Run: headless pygame with SDL's dummy video driver; simulated clock (each Clock.tick advances the game by its frame time, no real sleeping); random seed 0; keys injected as events and as key.get_pressed() state; no mouse input.
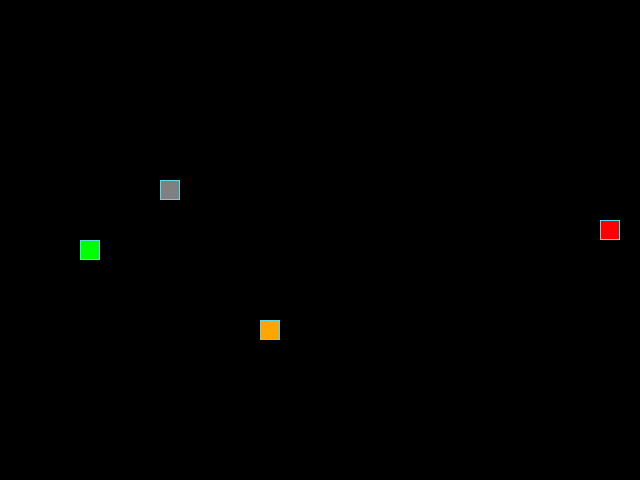
Frame 1 of 4 · flips 1–60 · no input
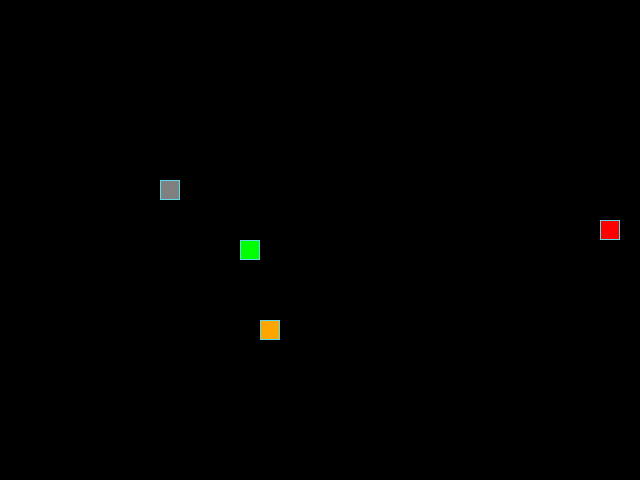
Frame 2 of 4 · flips 61–180 · tapped SPACE, RETURN · held RIGHT (→), D
Frame 3 of 4 · flips 181–300 · held DOWN (↓), S · screen unchanged from frame 2, image omitted
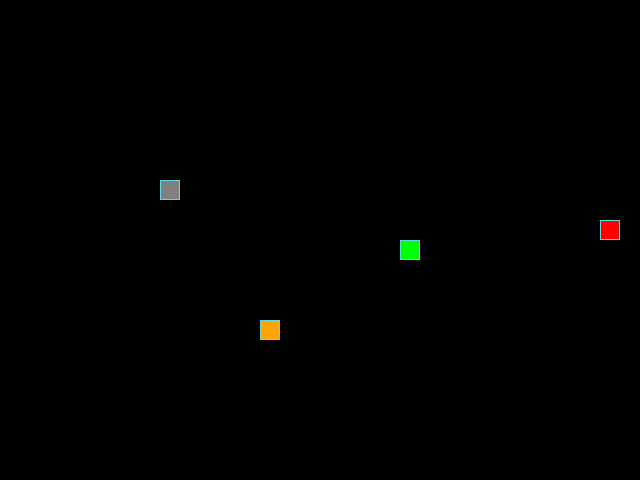
Frame 4 of 4 · flips 301–420 · held LEFT (←), A, UP (↑), W

The pygame program that drew these frames:

import sys
from random import choice, randint

import pygame as pg

# Константы для размеров поля и сетки.
SCREEN_WIDTH, SCREEN_HEIGHT = 640, 480
GRID_SIZE = 20
GRID_WIDTH = SCREEN_WIDTH // GRID_SIZE
GRID_HEIGHT = SCREEN_HEIGHT // GRID_SIZE
DEFAULT_POSITION = (SCREEN_WIDTH // 2, SCREEN_HEIGHT // 2)

# Направления движения.
UP = (0, -1)
DOWN = (0, 1)
LEFT = (-1, 0)
RIGHT = (1, 0)

# Базовые цвета.
COLOR_BLACK = (0, 0, 0)
COLOR_CYAN = (93, 216, 228)
COLOR_RED = (255, 0, 0)
COLOR_ORANGE = (255, 165, 0)
COLOR_GRAY = (128, 128, 128)
COLOR_GREEN = (0, 255, 0)

# Семантические цвета.
BOARD_BACKGROUND_COLOR = COLOR_BLACK
BORDER_COLOR = COLOR_CYAN
APPLE_COLOR = COLOR_RED
BAD_FOOD_COLOR = COLOR_ORANGE
STONE_COLOR = COLOR_GRAY
SNAKE_COLOR = COLOR_GREEN

# Скорость движения змейки.
SPEED = 10

# Словарь поворотов.
TURNS = {
    pg.K_UP: (UP, DOWN),
    pg.K_DOWN: (DOWN, UP),
    pg.K_LEFT: (LEFT, RIGHT),
    pg.K_RIGHT: (RIGHT, LEFT),
}

# Настройка игрового окна.
screen = pg.display.set_mode((SCREEN_WIDTH, SCREEN_HEIGHT), 0, 32)
pg.display.set_caption('Змейка')
clock = pg.time.Clock()


class GameObject:
    """Базовый класс для игровых объектов."""

    def __init__(self, position=DEFAULT_POSITION, body_color=None):
        self.position = position
        self.body_color = body_color

    @staticmethod
    def draw_cell(surface, position, fill_color, border_color=BORDER_COLOR,
                  border_width=1):
        """Отрисовывает одну ячейку: заливка + рамка."""
        rect = pg.Rect(position, (GRID_SIZE, GRID_SIZE))
        pg.draw.rect(surface, fill_color, rect)
        pg.draw.rect(surface, border_color, rect, border_width)

    @staticmethod
    def erase_cell(surface, position):
        """Стирает ячейку, заливая её цветом фона."""
        rect = pg.Rect(position, (GRID_SIZE, GRID_SIZE))
        pg.draw.rect(surface, BOARD_BACKGROUND_COLOR, rect)

    @staticmethod
    def get_random_free_position(occupied_positions):
        """Возвращает случайную свободную позицию на сетке.

        occupied_positions — set из занятых координат (x, y).
        Если свободных клеток нет, возвращает None.
        """
        max_attempts = GRID_WIDTH * GRID_HEIGHT * 2
        for _ in range(max_attempts):
            x = randint(0, GRID_WIDTH - 1) * GRID_SIZE
            y = randint(0, GRID_HEIGHT - 1) * GRID_SIZE
            pos = (x, y)
            if pos not in occupied_positions:
                return pos
        return None

    def draw(self, surface):
        """Отрисовывает объект на поверхности.

        Должен быть переопределён в дочерних классах.
        """
        raise NotImplementedError(
            f'Метод draw() не реализован в классе '
            f"'{self.__class__.__name__}'. Обязательно переопределите "
            f'его в наследнике.'
        )


class Apple(GameObject):
    """Класс, описывающий яблоко (правильную еду)."""

    def __init__(self, occupied_positions=None, body_color=APPLE_COLOR):
        """Инициализирует яблоко: задаёт цвет и случайную позицию.

        :param occupied_positions: set занятых координат для проверки.
        :param body_color: цвет объекта в формате RGB.
        """
        super().__init__(body_color=body_color)
        self.position = None
        if occupied_positions is not None:
            self.randomize_position(occupied_positions)

    def randomize_position(self, occupied_positions):
        """Устанавливает случайную позицию яблока, избегая занятых клеток."""
        new_pos = GameObject.get_random_free_position(occupied_positions)
        if new_pos is not None:
            self.position = new_pos

    def draw(self, surface):
        """Отрисовывает яблоко на игровом поле."""
        if self.position is None:
            return
        GameObject.draw_cell(surface, self.position, self.body_color)


class BadFood(Apple):
    """Класс, описывающий неправильную еду (уменьшает длину змейки)."""

    def __init__(self, occupied_positions=None, body_color=BAD_FOOD_COLOR):
        """Инициализирует объект, передавая другой цвет в родительский класс.

        :param occupied_positions: set занятых координат для проверки.
        :param body_color: цвет объекта в формате RGB.
        """
        super().__init__(
            occupied_positions=occupied_positions, body_color=body_color
        )


class Stone(Apple):
    """Класс, описывающий препятствие (камень)."""

    def __init__(self, occupied_positions=None, body_color=STONE_COLOR):
        """Инициализирует камень, передавая другой цвет в родительский класс.

        :param occupied_positions: set занятых координат для проверки.
        :param body_color: цвет объекта в формате RGB.
        """
        super().__init__(
            occupied_positions=occupied_positions, body_color=body_color
        )


class Snake(GameObject):
    """Класс, описывающий змейку и её поведение."""

    def __init__(self, position=DEFAULT_POSITION, body_color=SNAKE_COLOR):
        """Инициализирует змейку с заданными позицией и цветом.

        :param position: начальная позиция головы змейки.
        :param body_color: цвет змейки в формате RGB.
        """
        super().__init__(position=position, body_color=body_color)
        self.reset()

    def get_head_position(self):
        """Возвращает позицию головы змейки."""
        return self.positions[0]

    def update_direction(self):
        """Обновляет направление движения змейки при запросе нового."""
        if self.next_direction:
            self.direction = self.next_direction
            self.next_direction = None

    def move(self):
        """Обновляет позицию змейки согласно текущему направлению."""
        head_x, head_y = self.get_head_position()
        dx, dy = self.direction
        new_head_x = (head_x + dx * GRID_SIZE) % SCREEN_WIDTH
        new_head_y = (head_y + dy * GRID_SIZE) % SCREEN_HEIGHT
        new_head = (new_head_x, new_head_y)
        self.positions.insert(0, new_head)
        if len(self.positions) > self.length:
            self.to_erase.append(self.positions.pop())

    def reduce_length(self):
        """Уменьшает длину змейки на один сегмент."""
        if self.length > 1:
            self.length -= 1
            self.to_erase.append(self.positions.pop())

    def reset(self):
        """Сбрасывает змейку в начальное состояние."""
        self.length = 1
        self.positions = [self.position]
        self.direction = choice([UP, DOWN, LEFT, RIGHT])
        self.next_direction = None
        self.to_erase = []

    def get_occupied_positions(self):
        """Возвращает set всех занятых змеёй позиций."""
        return set(self.positions)

    def draw(self, surface):
        """Отрисовывает голову змейки и стирает удалённые сегменты."""
        for pos in self.to_erase:
            GameObject.erase_cell(surface, pos)
        self.to_erase.clear()
        GameObject.draw_cell(
            surface, self.get_head_position(), self.body_color
        )


def handle_keys(snake):
    """Обрабатывает нажатия клавиш для управления змейкой."""
    for event in pg.event.get():
        if event.type == pg.QUIT:
            pg.quit()
            sys.exit()
        elif event.type == pg.KEYDOWN:
            if event.key == pg.K_ESCAPE:
                pg.quit()
                sys.exit()
            if event.key in TURNS:
                new_direction, opposite = TURNS[event.key]
                if snake.direction != opposite:
                    snake.next_direction = new_direction


def get_occupied(snake, *objects):
    """Возвращает set всех занятых позиций на поле."""
    occupied = snake.get_occupied_positions()
    for obj in objects:
        if obj is not None and obj.position is not None:
            occupied.add(obj.position)
    return occupied


def init_game():
    """Создаёт игровые объекты и расставляет их на поле."""
    snake = Snake()
    occupied = snake.get_occupied_positions()
    apple = Apple(occupied_positions=occupied)
    occupied.add(apple.position)
    bad_food = BadFood(occupied_positions=occupied)
    occupied.add(bad_food.position)
    stone = Stone(occupied_positions=occupied)
    return snake, apple, bad_food, stone


def reposition_objects(snake, apple, bad_food, stone):
    """Перегенерирует позиции всех объектов после сброса змейки."""
    occupied = snake.get_occupied_positions()
    apple.randomize_position(occupied)
    occupied.add(apple.position)
    bad_food.randomize_position(occupied)
    occupied.add(bad_food.position)
    stone.randomize_position(occupied)


def maybe_move_bad_food(bad_food, occupied):
    """С вероятностью 1/5 перемещает плохую еду на новую позицию."""
    if randint(1, 5) == 1:
        old_pos = bad_food.position
        bad_food.randomize_position(occupied)
        if bad_food.position != old_pos:
            GameObject.erase_cell(screen, old_pos)


def maybe_move_stone(stone, occupied):
    """С вероятностью 1/7 перемещает камень на новую позицию."""
    if randint(1, 7) == 1:
        old_pos = stone.position
        stone.randomize_position(occupied)
        if stone.position != old_pos:
            GameObject.erase_cell(screen, old_pos)


def handle_collisions(snake, apple, bad_food, stone):
    """Проверяет столкновения и обновляет состояние.

    Возвращает True, если нужен сброс змейки.
    """
    head = snake.get_head_position()
    occupied = get_occupied(snake, apple, bad_food, stone)

    # Столкновение с камнем — сброс
    if head == stone.position:
        return True

    # Съела яблоко — увеличиваем длину, двигаем объекты, сброса нет
    if head == apple.position:
        snake.length += 1
        apple.randomize_position(occupied)
        maybe_move_bad_food(bad_food, occupied)
        occupied = get_occupied(snake, apple, bad_food, stone)
        maybe_move_stone(stone, occupied)
        return False

    # Съела плохую еду
    if head == bad_food.position:
        needs_reset = snake.length <= 1
        if not needs_reset:
            snake.reduce_length()
            bad_food.randomize_position(occupied)
        return needs_reset

    # Столкновение с собой — сброс
    return head in snake.positions[1:]


def full_redraw(snake, apple, bad_food, stone):
    """Полная перерисовка экрана после сброса."""
    screen.fill(BOARD_BACKGROUND_COLOR)
    snake.draw(screen)
    apple.draw(screen)
    bad_food.draw(screen)
    stone.draw(screen)
    pg.display.update()


def draw_frame(snake, apple, bad_food, stone):
    """Инкрементальная отрисовка: голова, хвост, еда, камень."""
    snake.draw(screen)
    apple.draw(screen)
    bad_food.draw(screen)
    stone.draw(screen)
    pg.display.update()


def main():
    """Основная функция игры."""
    pg.init()

    snake, apple, bad_food, stone = init_game()
    full_redraw(snake, apple, bad_food, stone)

    while True:
        clock.tick(SPEED)
        handle_keys(snake)
        snake.update_direction()
        snake.move()

        if handle_collisions(snake, apple, bad_food, stone):
            snake.reset()
            reposition_objects(snake, apple, bad_food, stone)
            full_redraw(snake, apple, bad_food, stone)
            continue

        draw_frame(snake, apple, bad_food, stone)


if __name__ == '__main__':
    main()
